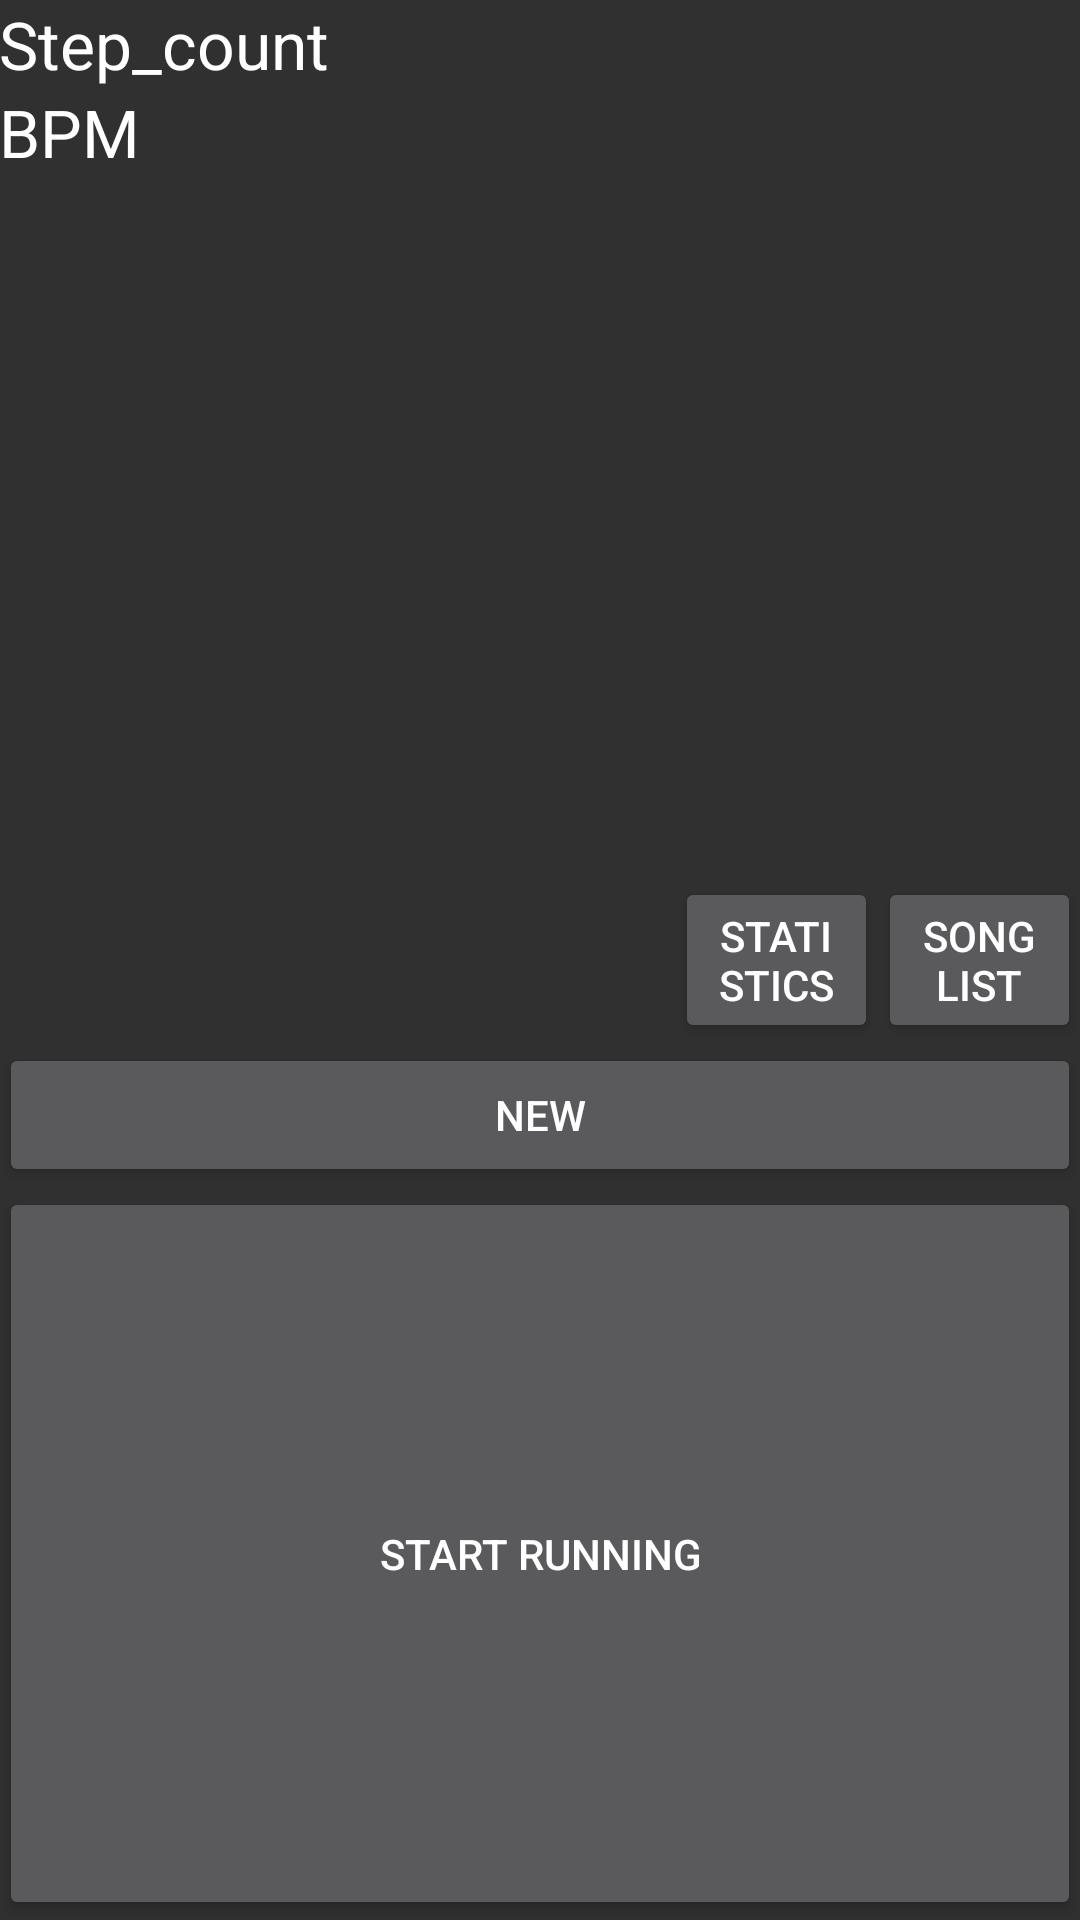

Reconstruct the res/layout file that produces this screen, plus the resources it refers to.
<!-- AndroidManifest.xml: application theme Theme.AppCompat -->
<!-- res/layout/activity_start.xml -->
<RelativeLayout xmlns:android="http://schemas.android.com/apk/res/android"
    xmlns:tools="http://schemas.android.com/tools" android:layout_width="match_parent"
    android:layout_height="match_parent" android:paddingLeft="@dimen/activity_horizontal_margin"
    android:paddingRight="@dimen/activity_horizontal_margin"
    android:paddingTop="@dimen/activity_vertical_margin"
    android:paddingBottom="@dimen/activity_vertical_margin" tools:context=".StartActivity">

    <TextView
        android:layout_width="wrap_content"
        android:layout_height="wrap_content"
        android:textAppearance="?android:attr/textAppearanceLarge"
        android:text="Step_count"
        android:id="@+id/txtStepCount"
        android:layout_alignParentTop="true"
        android:layout_alignParentLeft="true"
        android:layout_alignParentStart="true" />

    <TextView
        android:layout_width="wrap_content"
        android:layout_height="wrap_content"
        android:textAppearance="?android:attr/textAppearanceLarge"
        android:text="BPM"
        android:id="@+id/txtBPMCount"
        android:layout_below="@+id/txtStepCount"
        android:layout_alignParentStart="true" />



    <LinearLayout
        android:orientation="horizontal"
        android:layout_width="fill_parent"
        android:layout_height="wrap_content"
        android:id="@+id/trackSelectBar"
        android:layout_centerVertical="true"
        android:layout_alignParentStart="true">

        <Spinner
            android:layout_width="0dp"
            android:layout_height="wrap_content"
            android:id="@+id/spinner"
            android:spinnerMode="dropdown"
            android:layout_weight="0.5"
            android:background="#555555" />

        <Button
            android:layout_width="0dp"
            android:layout_height="wrap_content"
            android:text="Statistics"
            android:id="@+id/btnShowStatistics"
            android:layout_weight="0.15" />

        <Button
            android:layout_width="0dp"
            android:layout_height="wrap_content"
            android:text="Songlist"
            android:id="@+id/btnShowSongList"
            android:layout_weight="0.15" />

    </LinearLayout>

    <Button
        android:layout_width="fill_parent"
        android:layout_height="wrap_content"
        android:text="New"
        android:id="@+id/btnRegisterTrack"
        android:focusable="false"
        android:clickable="false"
        android:layout_below="@+id/trackSelectBar"
       />

    <Button
        android:layout_width="fill_parent"
        android:layout_height="wrap_content"
        android:text="Start Running"
        android:id="@+id/btnStartRunning"
        android:layout_below="@+id/btnRegisterTrack"
        android:layout_alignParentBottom="true"
        android:layout_alignParentStart="true" />






</RelativeLayout>
<!-- resources referenced by this layout -->
<resources>

</resources>
